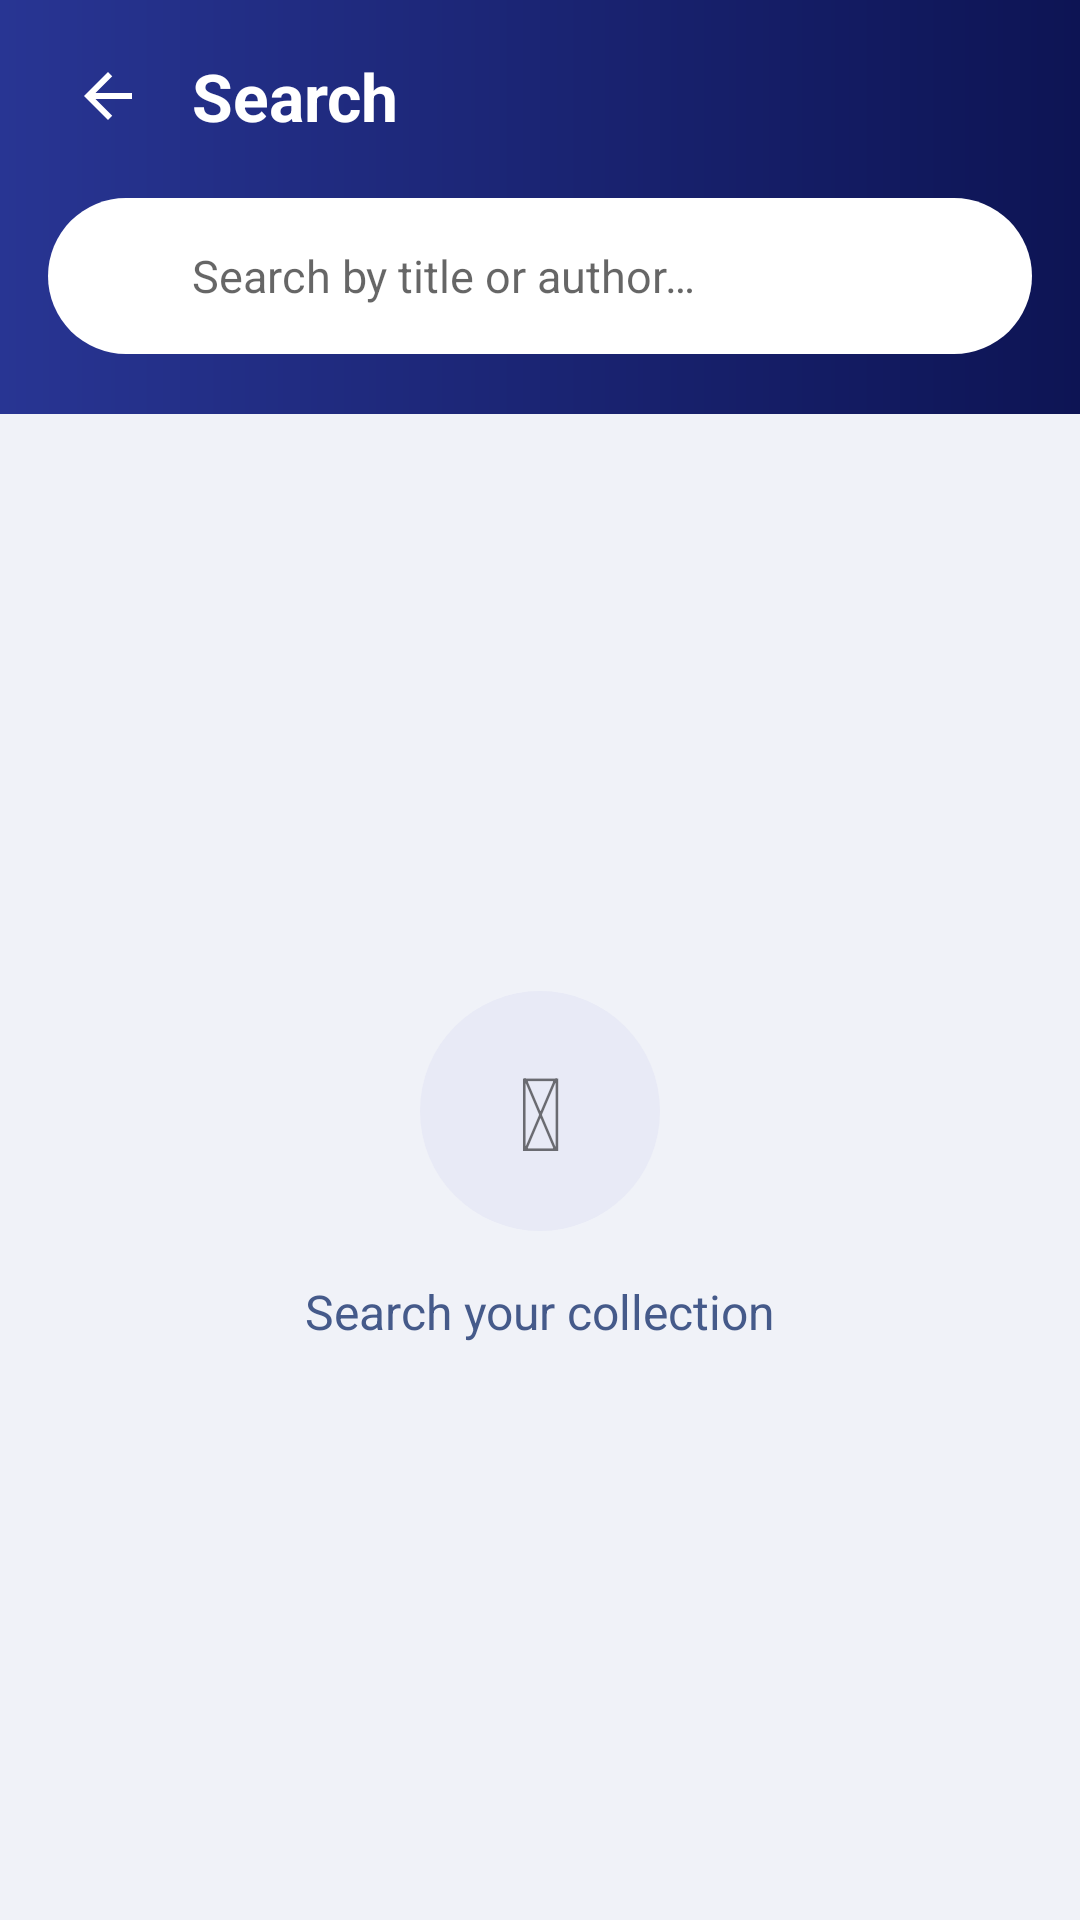

Reconstruct the res/layout file that produces this screen, plus the resources it refers to.
<!-- AndroidManifest.xml: application theme Theme.PersonalLibrary -->
<!-- res/layout/activity_search.xml -->
<?xml version="1.0" encoding="utf-8"?>
<androidx.constraintlayout.widget.ConstraintLayout xmlns:android="http://schemas.android.com/apk/res/android"
    xmlns:app="http://schemas.android.com/apk/res-auto"
    android:layout_width="match_parent"
    android:layout_height="match_parent"
    android:background="@color/background">

    <androidx.constraintlayout.widget.ConstraintLayout
        android:id="@+id/header"
        android:layout_width="0dp"
        android:layout_height="wrap_content"
        android:background="@drawable/bg_toolbar_gradient"
        android:paddingStart="16dp"
        android:paddingTop="12dp"
        android:paddingEnd="16dp"
        android:paddingBottom="20dp"
        app:layout_constraintEnd_toEndOf="parent"
        app:layout_constraintStart_toStartOf="parent"
        app:layout_constraintTop_toTopOf="parent">

        <ImageView
            android:id="@+id/btn_back"
            android:layout_width="40dp"
            android:layout_height="40dp"
            android:background="?attr/selectableItemBackgroundBorderless"
            android:contentDescription="@string/back"
            android:padding="8dp"
            android:src="@drawable/ic_arrow_back"
            app:layout_constraintStart_toStartOf="parent"
            app:layout_constraintTop_toTopOf="parent" />

        <TextView
            android:layout_width="0dp"
            android:layout_height="wrap_content"
            android:layout_marginStart="8dp"
            android:text="@string/search_title"
            android:textColor="@color/white"
            android:textSize="22sp"
            android:textStyle="bold"
            app:layout_constraintBottom_toBottomOf="@id/btn_back"
            app:layout_constraintEnd_toEndOf="parent"
            app:layout_constraintStart_toEndOf="@id/btn_back"
            app:layout_constraintTop_toTopOf="@id/btn_back" />

        <androidx.constraintlayout.widget.ConstraintLayout
            android:id="@+id/search_bar"
            android:layout_width="0dp"
            android:layout_height="52dp"
            android:layout_marginTop="14dp"
            android:background="@drawable/bg_search_bar"
            android:paddingStart="16dp"
            android:paddingEnd="12dp"
            app:layout_constraintBottom_toBottomOf="parent"
            app:layout_constraintEnd_toEndOf="parent"
            app:layout_constraintStart_toStartOf="parent"
            app:layout_constraintTop_toBottomOf="@id/btn_back">

            <ImageView
                android:id="@+id/iv_search_icon"
                android:layout_width="22dp"
                android:layout_height="22dp"
                android:importantForAccessibility="no"
                android:src="@drawable/ic_search"
                app:layout_constraintBottom_toBottomOf="parent"
                app:layout_constraintStart_toStartOf="parent"
                app:layout_constraintTop_toTopOf="parent" />

            <EditText
                android:id="@+id/et_search"
                android:layout_width="0dp"
                android:layout_height="0dp"
                android:layout_marginStart="10dp"
                android:layout_marginEnd="8dp"
                android:background="@android:color/transparent"
                android:hint="@string/search_hint"
                android:imeOptions="actionSearch"
                android:importantForAutofill="no"
                android:inputType="text"
                android:maxLines="1"
                android:textColor="@color/text_primary"
                android:textSize="15sp"
                app:layout_constraintBottom_toBottomOf="parent"
                app:layout_constraintEnd_toStartOf="@id/btn_clear"
                app:layout_constraintStart_toEndOf="@id/iv_search_icon"
                app:layout_constraintTop_toTopOf="parent"
                app:layout_goneMarginEnd="0dp" />

            <ImageView
                android:id="@+id/btn_clear"
                android:layout_width="24dp"
                android:layout_height="24dp"
                android:background="?attr/selectableItemBackgroundBorderless"
                android:contentDescription="@string/clear"
                android:padding="2dp"
                android:src="@drawable/ic_clear"
                android:visibility="gone"
                app:layout_constraintBottom_toBottomOf="parent"
                app:layout_constraintEnd_toEndOf="parent"
                app:layout_constraintTop_toTopOf="parent" />
        </androidx.constraintlayout.widget.ConstraintLayout>
    </androidx.constraintlayout.widget.ConstraintLayout>

    <androidx.recyclerview.widget.RecyclerView
        android:id="@+id/recycler_view"
        android:layout_width="0dp"
        android:layout_height="0dp"
        android:clipToPadding="false"
        android:paddingTop="8dp"
        app:layout_constraintBottom_toBottomOf="parent"
        app:layout_constraintEnd_toEndOf="parent"
        app:layout_constraintStart_toStartOf="parent"
        app:layout_constraintTop_toBottomOf="@id/header" />

    
    <androidx.constraintlayout.widget.ConstraintLayout
        android:id="@+id/empty_view"
        android:layout_width="0dp"
        android:layout_height="0dp"
        android:padding="32dp"
        android:visibility="gone"
        app:layout_constraintBottom_toBottomOf="parent"
        app:layout_constraintEnd_toEndOf="parent"
        app:layout_constraintStart_toStartOf="parent"
        app:layout_constraintTop_toBottomOf="@id/header">

        <TextView
            android:id="@+id/tv_empty_icon"
            android:layout_width="80dp"
            android:layout_height="80dp"
            android:background="@drawable/bg_empty_circle"
            android:gravity="center"
            android:text="&#x1F50D;"
            android:textSize="34sp"
            app:layout_constraintBottom_toTopOf="@id/tv_empty"
            app:layout_constraintEnd_toEndOf="parent"
            app:layout_constraintStart_toStartOf="parent"
            app:layout_constraintTop_toTopOf="parent"
            app:layout_constraintVertical_chainStyle="packed" />

        <TextView
            android:id="@+id/tv_empty"
            android:layout_width="0dp"
            android:layout_height="wrap_content"
            android:layout_marginTop="16dp"
            android:gravity="center"
            android:textColor="@color/text_secondary"
            android:textSize="16sp"
            app:layout_constraintBottom_toBottomOf="parent"
            app:layout_constraintEnd_toEndOf="parent"
            app:layout_constraintStart_toStartOf="parent"
            app:layout_constraintTop_toBottomOf="@id/tv_empty_icon" />
    </androidx.constraintlayout.widget.ConstraintLayout>

    <androidx.constraintlayout.widget.ConstraintLayout
        android:id="@+id/start_view"
        android:layout_width="0dp"
        android:layout_height="0dp"
        android:padding="32dp"
        app:layout_constraintBottom_toBottomOf="parent"
        app:layout_constraintEnd_toEndOf="parent"
        app:layout_constraintStart_toStartOf="parent"
        app:layout_constraintTop_toBottomOf="@id/header">

        <TextView
            android:id="@+id/tv_start_icon"
            android:layout_width="80dp"
            android:layout_height="80dp"
            android:background="@drawable/bg_empty_circle"
            android:gravity="center"
            android:text="&#x1F4DA;"
            android:textSize="34sp"
            app:layout_constraintBottom_toTopOf="@id/tv_start_text"
            app:layout_constraintEnd_toEndOf="parent"
            app:layout_constraintStart_toStartOf="parent"
            app:layout_constraintTop_toTopOf="parent"
            app:layout_constraintVertical_chainStyle="packed" />

        <TextView
            android:id="@+id/tv_start_text"
            android:layout_width="0dp"
            android:layout_height="wrap_content"
            android:layout_marginTop="16dp"
            android:gravity="center"
            android:text="@string/search_start_hint"
            android:textColor="@color/text_secondary"
            android:textSize="16sp"
            app:layout_constraintBottom_toBottomOf="parent"
            app:layout_constraintEnd_toEndOf="parent"
            app:layout_constraintStart_toStartOf="parent"
            app:layout_constraintTop_toBottomOf="@id/tv_start_icon" />
    </androidx.constraintlayout.widget.ConstraintLayout>
</androidx.constraintlayout.widget.ConstraintLayout>
<!-- resources referenced by this layout -->
<resources>
  <color name="background">#F0F2F8</color>
  <color name="text_primary">#0D1454</color>
  <color name="text_secondary">#455A8A</color>
  <color name="white">#FFFFFFFF</color>
  <!-- drawable bg_empty_circle (drawable) -->
  <?xml version="1.0" encoding="utf-8"?>
  <shape xmlns:android="http://schemas.android.com/apk/res/android" android:shape="oval"><solid android:color="@color/primary_light"/></shape>
  <!-- drawable bg_search_bar (drawable) -->
  <?xml version="1.0" encoding="utf-8"?>
  <shape xmlns:android="http://schemas.android.com/apk/res/android" android:shape="rectangle"><corners android:radius="28dp"/><solid android:color="@color/surface"/></shape>
  <!-- drawable bg_toolbar_gradient (drawable) -->
  <?xml version="1.0" encoding="utf-8"?>
  <shape xmlns:android="http://schemas.android.com/apk/res/android" android:shape="rectangle"><gradient android:startColor="@color/primary_dark" android:endColor="@color/primary_variant" android:angle="180"/></shape>
  <!-- drawable ic_arrow_back (drawable) -->
  <?xml version="1.0" encoding="utf-8"?>
  <vector xmlns:android="http://schemas.android.com/apk/res/android"
      android:width="24dp"
      android:height="24dp"
      android:autoMirrored="true"
      android:viewportWidth="24"
      android:viewportHeight="24">
      <path
          android:fillColor="#FFFFFFFF"
          android:pathData="M20,11H7.83l5.59,-5.59L12,4l-8,8 8,8 1.41,-1.41L7.83,13H20v-2z" />
  </vector>
  <string name="back">Back</string>
  <string name="clear">Clear text</string>
  <string name="search_hint">Search by title or author…</string>
  <string name="search_start_hint">Search your collection</string>
  <string name="search_title">Search</string>
  <style name="Theme.PersonalLibrary" parent="Theme.MaterialComponents.Light.NoActionBar">
          <item name="colorPrimary">@color/primary</item>
          <item name="colorPrimaryDark">@color/primary_dark</item>
          <item name="colorAccent">@color/accent</item>
          <item name="android:windowBackground">@color/background</item>
          <item name="android:statusBarColor">@color/background</item>
          <item name="android:navigationBarColor">@color/surface</item>
          <item name="android:windowLightStatusBar">true</item>
          <item name="android:windowLightNavigationBar" tools:targetApi="o_mr1">true</item>
      </style>
  <color name="primary_light">#E8EAF6</color>
  <color name="surface">#FFFFFF</color>
  <color name="primary_dark">#0D1454</color>
  <color name="primary_variant">#283593</color>
  <color name="primary">#1A237E</color>
  <color name="accent">#FFB300</color>
</resources>
